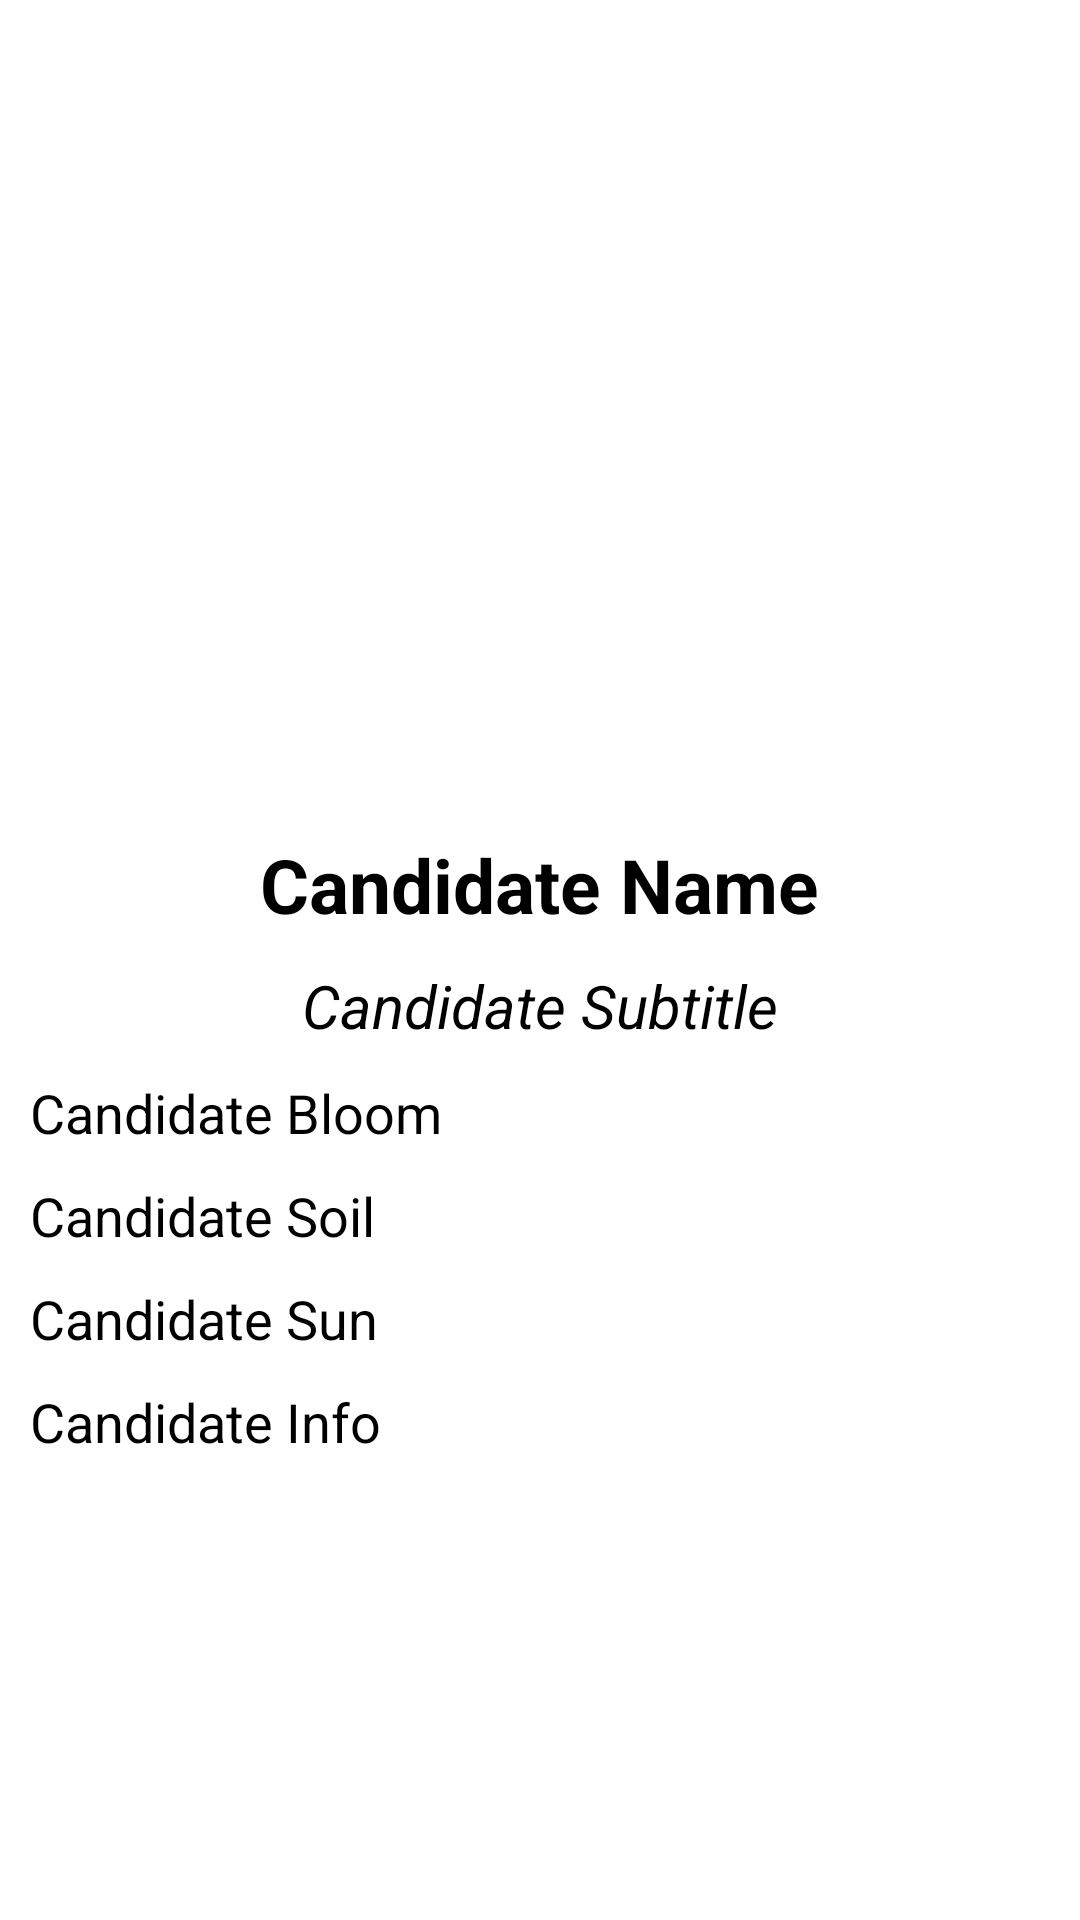

Write the Android layout XML for this screen, with the resource values it uses.
<!-- AndroidManifest.xml: application theme Theme.Mgr -->
<!-- res/layout/fragment_plant_info.xml -->
<?xml version="1.0" encoding="utf-8"?>
<FrameLayout xmlns:android="http://schemas.android.com/apk/res/android"
    xmlns:tools="http://schemas.android.com/tools"
    android:layout_width="match_parent"
    android:layout_height="match_parent"
    tools:context=".PlantInfoFragment">

    <ScrollView
        android:layout_width="fill_parent"
        android:layout_height="wrap_content">

        <LinearLayout
            android:layout_width="match_parent"
            android:layout_height="match_parent"
            android:orientation="vertical">

            <ImageView
                android:id="@+id/imageHolder"
                android:layout_width="240dp"
                android:layout_height="228dp"
                android:layout_gravity="center"
                android:layout_marginTop="40dp"
                android:src="@mipmap/ic_launcher" />
            


            <TextView
                android:id="@+id/titleHolder"
                android:layout_width="wrap_content"
                android:layout_height="wrap_content"
                android:layout_gravity="center"
                android:layout_marginTop="10dp"
                android:text="Candidate Name"
                android:textColor="#000"
                android:textSize="25sp"
                android:textStyle="bold" />

            <TextView
                android:id="@+id/subtitleHolder"
                android:layout_width="wrap_content"
                android:layout_height="wrap_content"
                android:layout_gravity="center"
                android:layout_marginTop="10dp"
                android:text="Candidate Subtitle"
                android:textColor="#000"
                android:textSize="20sp"
                android:textStyle="italic" />

            <TextView
                android:id="@+id/bloomHolder"
                android:layout_width="wrap_content"
                android:layout_height="wrap_content"
                android:layout_marginLeft="10dp"
                android:layout_marginTop="10dp"
                android:text="Candidate Bloom"
                android:textColor="#000"
                android:textSize="18sp" />

            <TextView
                android:id="@+id/soilHolder"
                android:layout_width="wrap_content"
                android:layout_height="wrap_content"
                android:layout_marginLeft="10dp"
                android:layout_marginTop="10dp"
                android:text="Candidate Soil"
                android:textColor="#000"
                android:textSize="18sp" />

            <TextView
                android:id="@+id/sunHolder"
                android:layout_width="wrap_content"
                android:layout_height="wrap_content"
                android:layout_marginLeft="10dp"
                android:layout_marginTop="10dp"
                android:text="Candidate Sun"
                android:textColor="#000"
                android:textSize="18sp" />

            <TextView
                android:id="@+id/infoHolder"
                android:layout_width="wrap_content"
                android:layout_height="wrap_content"
                android:layout_marginLeft="10dp"
                android:layout_marginTop="10dp"
                android:text="Candidate Info"
                android:textColor="#000"
                android:textSize="18sp" />

        </LinearLayout>
    </ScrollView>

</FrameLayout>
<!-- resources referenced by this layout -->
<resources>
  <style name="Theme.Mgr" parent="Theme.MaterialComponents.DayNight.NoActionBar">
          
          <item name="colorPrimary">@color/primaryColor</item>
          <item name="colorPrimaryVariant">@color/primaryDarkColor</item>
          <item name="colorOnPrimary">@color/secondaryLightColor</item>
          
          <item name="colorSecondary">@color/secondaryTextColor</item>
          <item name="colorSecondaryVariant">@color/secondaryDarkColor</item>
          <item name="colorOnSecondary">@color/primaryTextColor</item>
          
          <item name="android:statusBarColor" tools:targetApi="l">?attr/colorPrimaryVariant</item>
          
      </style>
  <color name="primaryColor">#a5d6a7</color>
  <color name="primaryDarkColor">#2A740E</color>
  <color name="secondaryLightColor">#e2f1f8</color>
  <color name="secondaryTextColor">#000000</color>
  <color name="secondaryDarkColor">#808e95</color>
  <color name="primaryTextColor">#000000</color>
</resources>
